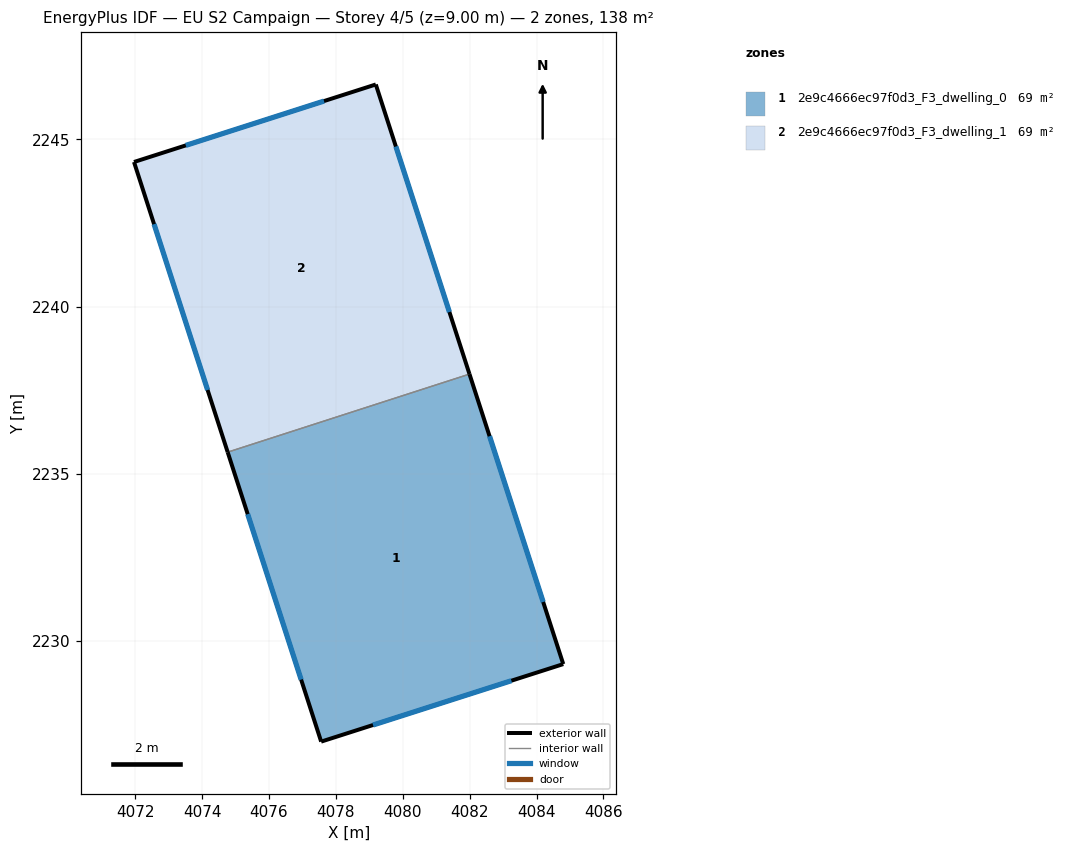
=== STOREY PLAN SPEC (per zone: floor XY polygon, exterior-wall plan segments, windows/doors) ===
zone 1: 2e9c4666ec97f0d3_F3_dwelling_0  (69.2 m²)
  floor: (4081.99, 2237.98) (4084.80, 2229.31) (4077.56, 2226.99) (4074.76, 2235.65)
  exterior wall: (4084.80, 2229.31) – (4081.99, 2237.98)  [9.1 m]
    window: (4084.20, 2231.17) – (4082.59, 2236.12)  [8.9 m²]
  exterior wall: (4077.56, 2226.99) – (4084.80, 2229.31)  [7.6 m]
    window: (4079.11, 2227.49) – (4083.25, 2228.81)  [7.5 m²]
  exterior wall: (4074.76, 2235.65) – (4077.56, 2226.99)  [9.1 m]
    window: (4075.36, 2233.79) – (4076.96, 2228.85)  [8.9 m²]
  interior walls: 1
zone 2: 2e9c4666ec97f0d3_F3_dwelling_1  (69.2 m²)
  floor: (4079.19, 2246.64) (4081.99, 2237.98) (4074.76, 2235.65) (4071.96, 2244.32)
  exterior wall: (4079.19, 2246.64) – (4071.96, 2244.32)  [7.6 m]
    window: (4077.64, 2246.15) – (4073.51, 2244.82)  [7.4 m²]
  exterior wall: (4081.99, 2237.98) – (4079.19, 2246.64)  [9.1 m]
    window: (4081.39, 2239.84) – (4079.79, 2244.79)  [8.9 m²]
  exterior wall: (4071.96, 2244.32) – (4074.76, 2235.65)  [9.1 m]
    window: (4072.56, 2242.47) – (4074.16, 2237.51)  [8.9 m²]
  interior walls: 1

=== DERIVED (storey summary) ===
Building: EU S2 Campaign
Storey: 4 of 5  (floor level z = 9.00 m)
Storey gross floor area: 138.4 m²
Zones on this storey: 2
  - 2e9c4666ec97f0d3_F3_dwelling_0: floor 69.2 m²; exterior wall 25.8 m (77.4 m²); 3 window(s) 25.3 m²; WWR 32.7%
  - 2e9c4666ec97f0d3_F3_dwelling_1: floor 69.2 m²; exterior wall 25.8 m (77.4 m²); 3 window(s) 25.3 m²; WWR 32.7%
Zone adjacency (shared interzone walls):
  - 2e9c4666ec97f0d3_F3_dwelling_0 ↔ 2e9c4666ec97f0d3_F3_dwelling_1